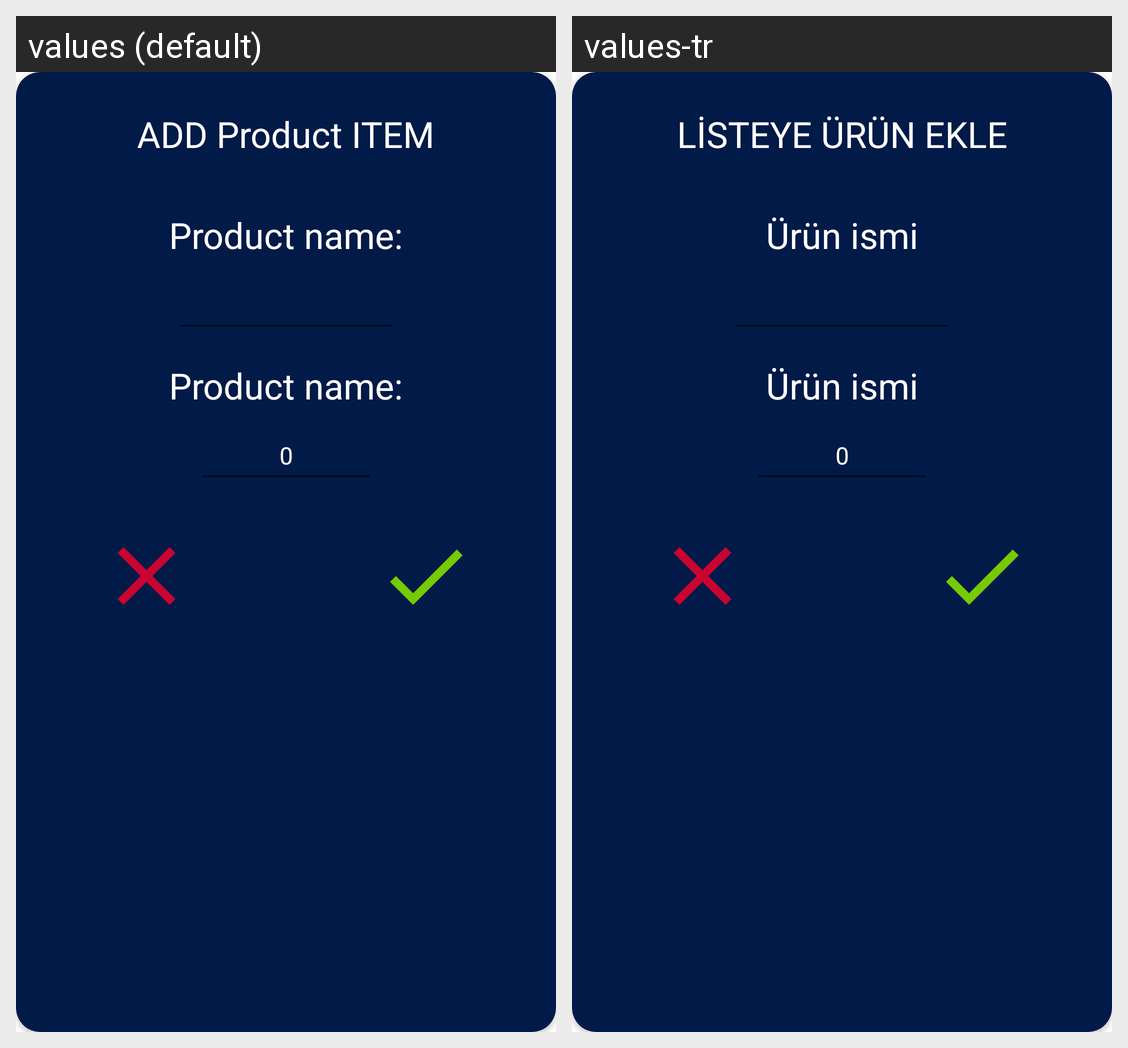

The Android screen above is rendered under two locales of the same app. Produce the string resources it draws, with the default and per-locale values.
Android screen res/layout/dialog_open_item.xml rendered under 2 locales, left to right: values (default), values-tr. Device: Nexus 5 (rendered at 1080×1920; each locale shown at half size, 540×960, under a caption strip naming it); theme Theme.RoomBasic.
Strings drawn on this screen, with the default value and each locale's value (text and hints the layout hard-codes, and strings that could not be matched under every locale, appear in the picture but are not listed):

list_item_add_title
  values: ADD Product ITEM
  values-tr: LİSTEYE ÜRÜN EKLE

item_name
  values: Product name:
  values-tr: Ürün ismi
